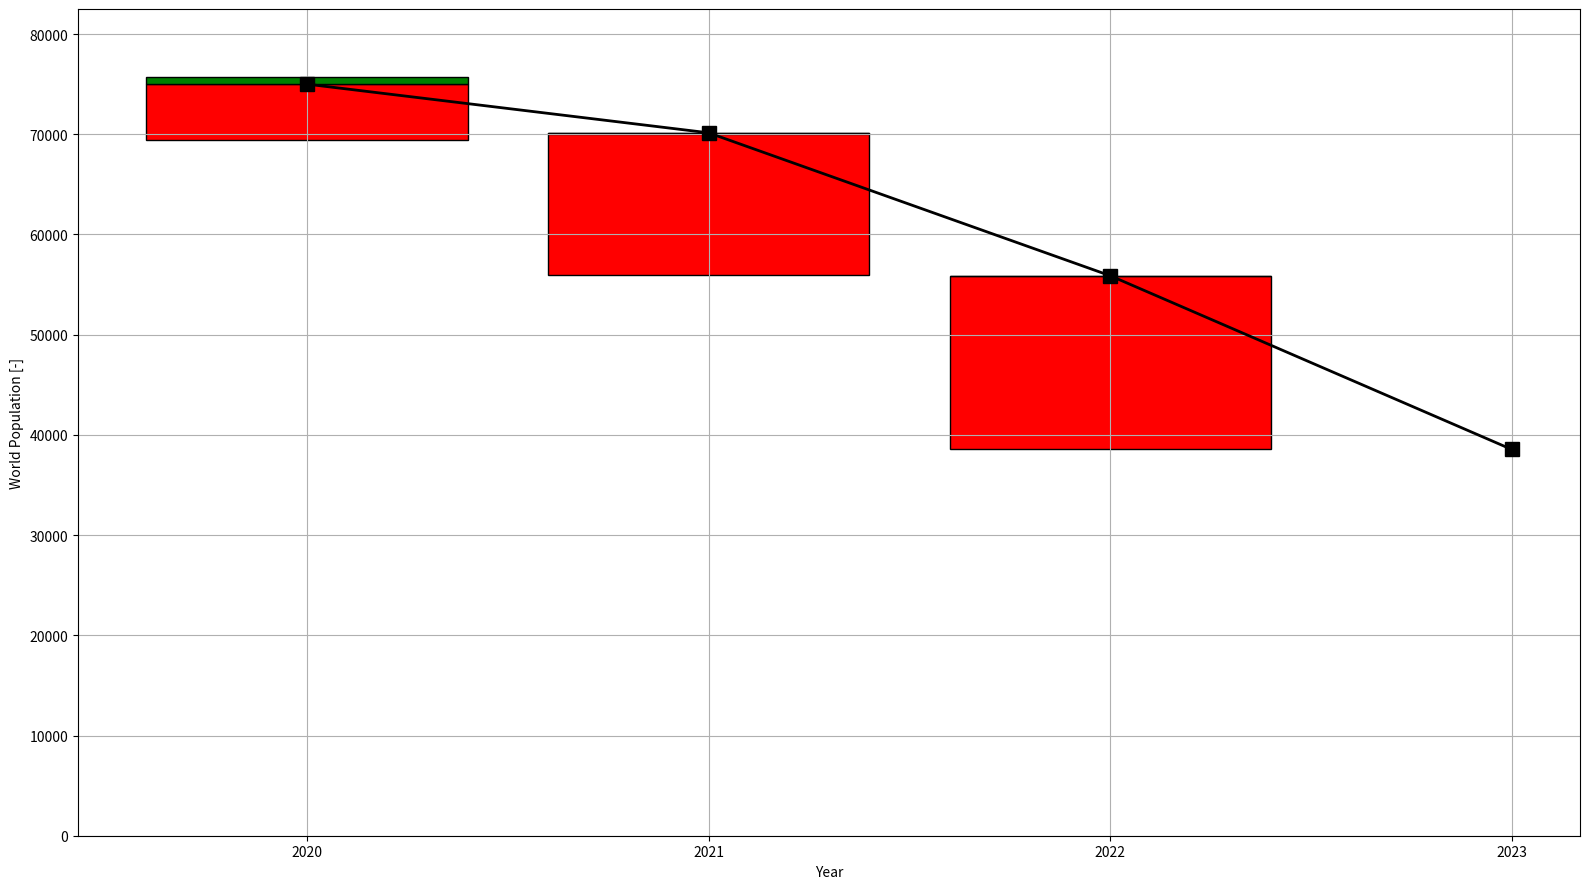

Generate this figure with matplotlib:
#!/usr/bin/env python3
"""
    Historic Statistician
    =====================

    Given the world-history, I will tell you what went down.

"""

import pprint
import numpy as np
import matplotlib.pyplot as pltlib



class HistStat:
    """HistStat

    History statistician compute
    """
    def __init__(self, world_history: dict):
        self._world_history = world_history
        self._line_plot_settings = {
            "ms": 10,
            "lw": 2
        }


    def run(self) -> dict:
        """Run history statistics computation and visualization."""

        res = {}
        res["world_pop_fig"] = self.plot_world_population()
        res["battle_stats"] = self.compute_battle_statistics()

        return res


    def plot_world_population(self) -> pltlib.figure:
        """Plot evolution of world population in the years."""

        xval = self._world_history["year"]
        yval = self._world_history["world_population"]
        fats = self._world_history["n_of_fatalities"]
        growth = self._world_history["n_of_pop_increse"]

        fig = pltlib.figure()
        pltlib.bar(xval[:-1], fats[1:], bottom = np.array(yval[:-1]) - np.array(fats[1:]), ec = "k", fc = "r")
        pltlib.bar(xval[:-1], growth[1:], bottom = yval[:-1], ec = "k", fc = "g")
        pltlib.plot(xval, yval, "ks-", **self._line_plot_settings)
        pltlib.grid(True)
        pltlib.xlabel("Year")
        pltlib.xticks(ticks = xval, labels = ["{:d}".format(xv) for xv in xval])
        pltlib.ylabel("World Population [-]")
        pltlib.ylim((0, 1.1 * max(yval)))

        fig.tight_layout()

        return fig


    def compute_battle_statistics(self) -> dict:
        """Compute battle statistics."""

        battle_stats = {"n_of_battles": None, "n_of_fatalities": None}

        for bsk, bsv in battle_stats.items():
            battle_stats[bsk] = self._world_history[bsk][1:]

        battle_stats["fatalities"] = {
            "avg": round(float(sum(battle_stats["n_of_fatalities"])) / sum(battle_stats["n_of_battles"]), 2)
        }

        return battle_stats



if __name__ == "__main__":
    print(__doc__)

    pltlib.rc("figure", figsize = (16, 9))

    EXAMPLE_HISTORY = {
        'year': [2020, 2021, 2022, 2023],
        'states': [['A', 'B', 'C', 'D'], ['B', 'C', 'D'], ['B', 'C'], ['C']],
        'n_of_states': [4, 3, 2, 1],
        'world_population': [75000, 70145, 55884, 38549],
        'n_of_battles': [0, 1, 1, 1],
        'n_of_fatalities': [0, 5555, 14161, 17335],
        'n_of_pop_increse': [0, 700, -100, 0]
    }

    hs = HistStat(EXAMPLE_HISTORY)
    res = hs.run()

    print("Battle Stats")
    pprint.pprint(res["battle_stats"])

    pltlib.show()
